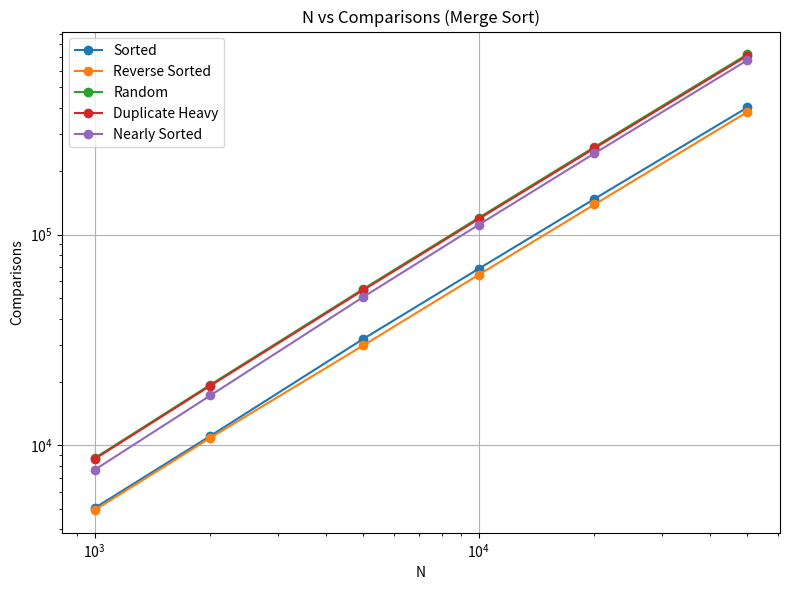

Source code (Python): (Note: this script raises an exception after producing the figure.)
import matplotlib.pyplot as plt

# -------------------------------
# Data
# -------------------------------

n = [1000, 2000, 5000, 10000, 20000, 50000]

# Comparisons
sorted_comp = [5044, 11088, 32004, 69008, 148016, 401952]
reverse_comp = [4932, 10864, 29804, 64608, 139216, 382512]
random_comp = [8702, 19401, 55231, 120452, 260866, 718186]
dup_comp = [8616, 19196, 54597, 118924, 257324, 707493]
near_comp = [7654, 17252, 50630, 111601, 243420, 673777]

# Writes (same across all inputs)
writes = [19952, 43904, 123616, 267232, 574464, 1568928]

# Runtime (ms)
sorted_time = [0.162, 0.221, 0.841, 1.534, 2.416, 5.021]
reverse_time = [0.157, 0.349, 0.823, 0.878, 2.402, 5.073]
random_time = [0.162, 0.297, 1.227, 2.190, 2.950, 7.713]
dup_time = [0.214, 0.389, 1.087, 1.881, 3.163, 5.637]
near_time = [0.089, 0.371, 0.645, 1.626, 2.533, 5.087]


# =====================================================
# 1️⃣ Comparisons Graph
# =====================================================

plt.figure(figsize=(8,6))

plt.plot(n, sorted_comp, marker='o', label='Sorted')
plt.plot(n, reverse_comp, marker='o', label='Reverse Sorted')
plt.plot(n, random_comp, marker='o', label='Random')
plt.plot(n, dup_comp, marker='o', label='Duplicate Heavy')
plt.plot(n, near_comp, marker='o', label='Nearly Sorted')

plt.xscale('log')
plt.yscale('log')

plt.xlabel('N')
plt.ylabel('Comparisons')
plt.title('N vs Comparisons (Merge Sort)')
plt.legend()
plt.grid(True)

plt.tight_layout()
plt.savefig("merge_comparisons.png", dpi=300)
plt.savefig("graphs/merge sort/output/comparisons.png", dpi=300, bbox_inches="tight")


# =====================================================
# 2️⃣ Writes Graph
# =====================================================

plt.figure(figsize=(8,6))

plt.plot(n, writes, marker='o')

plt.xscale('log')
plt.yscale('log')

plt.xlabel('N')
plt.ylabel('Writes')
plt.title('N vs Writes (Merge Sort)')
plt.grid(True)

plt.tight_layout()
plt.savefig("merge_writes.png", dpi=300)
plt.savefig("graphs/merge sort/output/writes.png", dpi=300, bbox_inches="tight")


# =====================================================
# 3️⃣ Runtime Graph
# =====================================================

plt.figure(figsize=(8,6))

plt.plot(n, sorted_time, marker='o', label='Sorted')
plt.plot(n, reverse_time, marker='o', label='Reverse Sorted')
plt.plot(n, random_time, marker='o', label='Random')
plt.plot(n, dup_time, marker='o', label='Duplicate Heavy')
plt.plot(n, near_time, marker='o', label='Nearly Sorted')

plt.xscale('log')
plt.yscale('log')

plt.xlabel('N')
plt.ylabel('Run Time (ms)')
plt.title('N vs Run Time (Merge Sort)')
plt.legend()
plt.grid(True)

plt.tight_layout()
plt.savefig("merge_runtime.png", dpi=300)
plt.savefig("graphs/merge sort/output/runtime.png", dpi=300, bbox_inches="tight")
